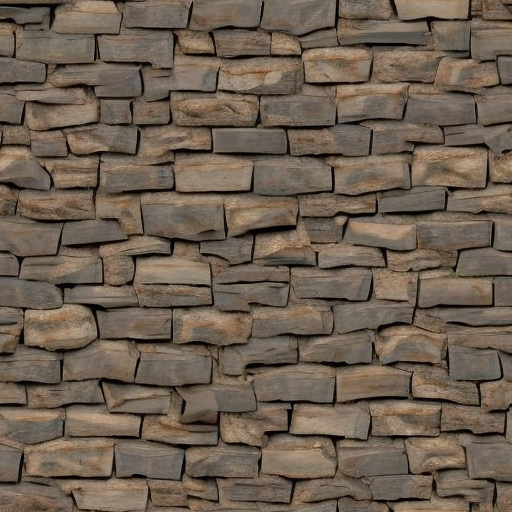
Generation parameters embedded in this image by AUTOMATIC1111 Stable Diffusion web UI or a fork of it (Forge, ...) (PNG 'parameters' text chunk):
pbr stone wall
Steps: 20, Sampler: DPM++ 2M Karras, CFG scale: 7, Seed: 1546604119, Size: 512x512, Model hash: ded387e0f3, Model: TextureDiffusion_10, Tile X: True, Tile Y: True, Start Tiling From Step: 0, Stop Tiling After Step: -1, Version: v1.6.0-2-g4afaaf8a